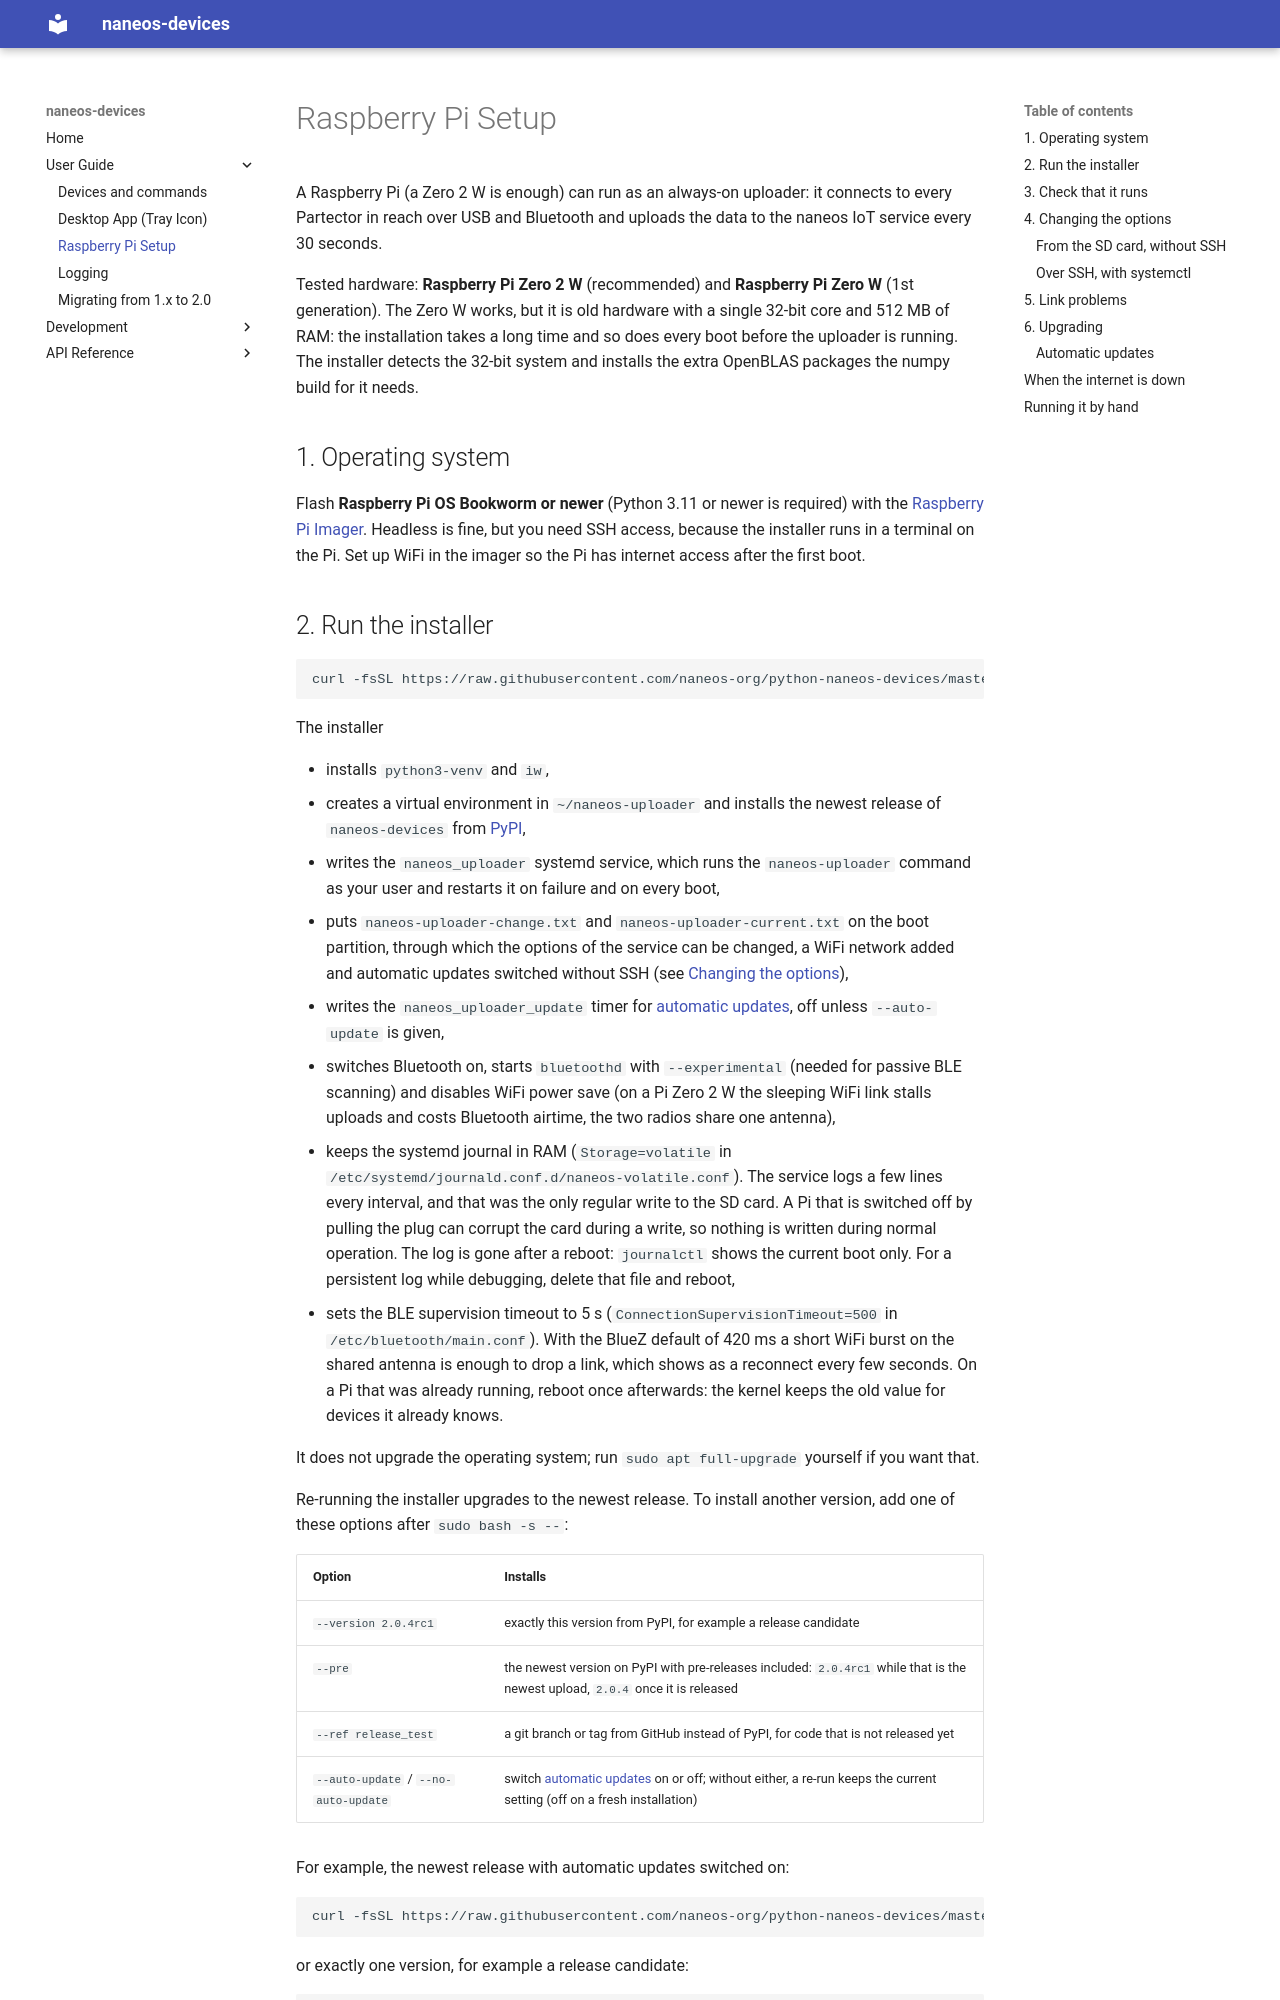

repository: naneos-org/python-naneos-devices · page: user-guide/raspberry-pi-setup/index.html · generator: mkdocs

# Raspberry Pi Setup

A Raspberry Pi (a Zero 2 W is enough) can run as an always-on uploader: it connects
to every Partector in reach over USB and Bluetooth and uploads the data to the naneos
IoT service every 30 seconds.

Tested hardware: **Raspberry Pi Zero 2 W** (recommended) and **Raspberry Pi Zero W**
(1st generation). The Zero W works, but it is old hardware with a single 32-bit core and
512 MB of RAM: the installation takes a long time and so does every boot before the
uploader is running. The installer detects the 32-bit system and installs the extra
OpenBLAS packages the numpy build for it needs.

## 1. Operating system

Flash **Raspberry Pi OS Bookworm or newer** (Python 3.11 or newer is required) with the
[Raspberry Pi Imager](https://www.raspberrypi.com/software/). Headless is fine, but you
need SSH access, because the installer runs in a terminal on the Pi. Set up WiFi in the
imager so the Pi has internet access after the first boot.
